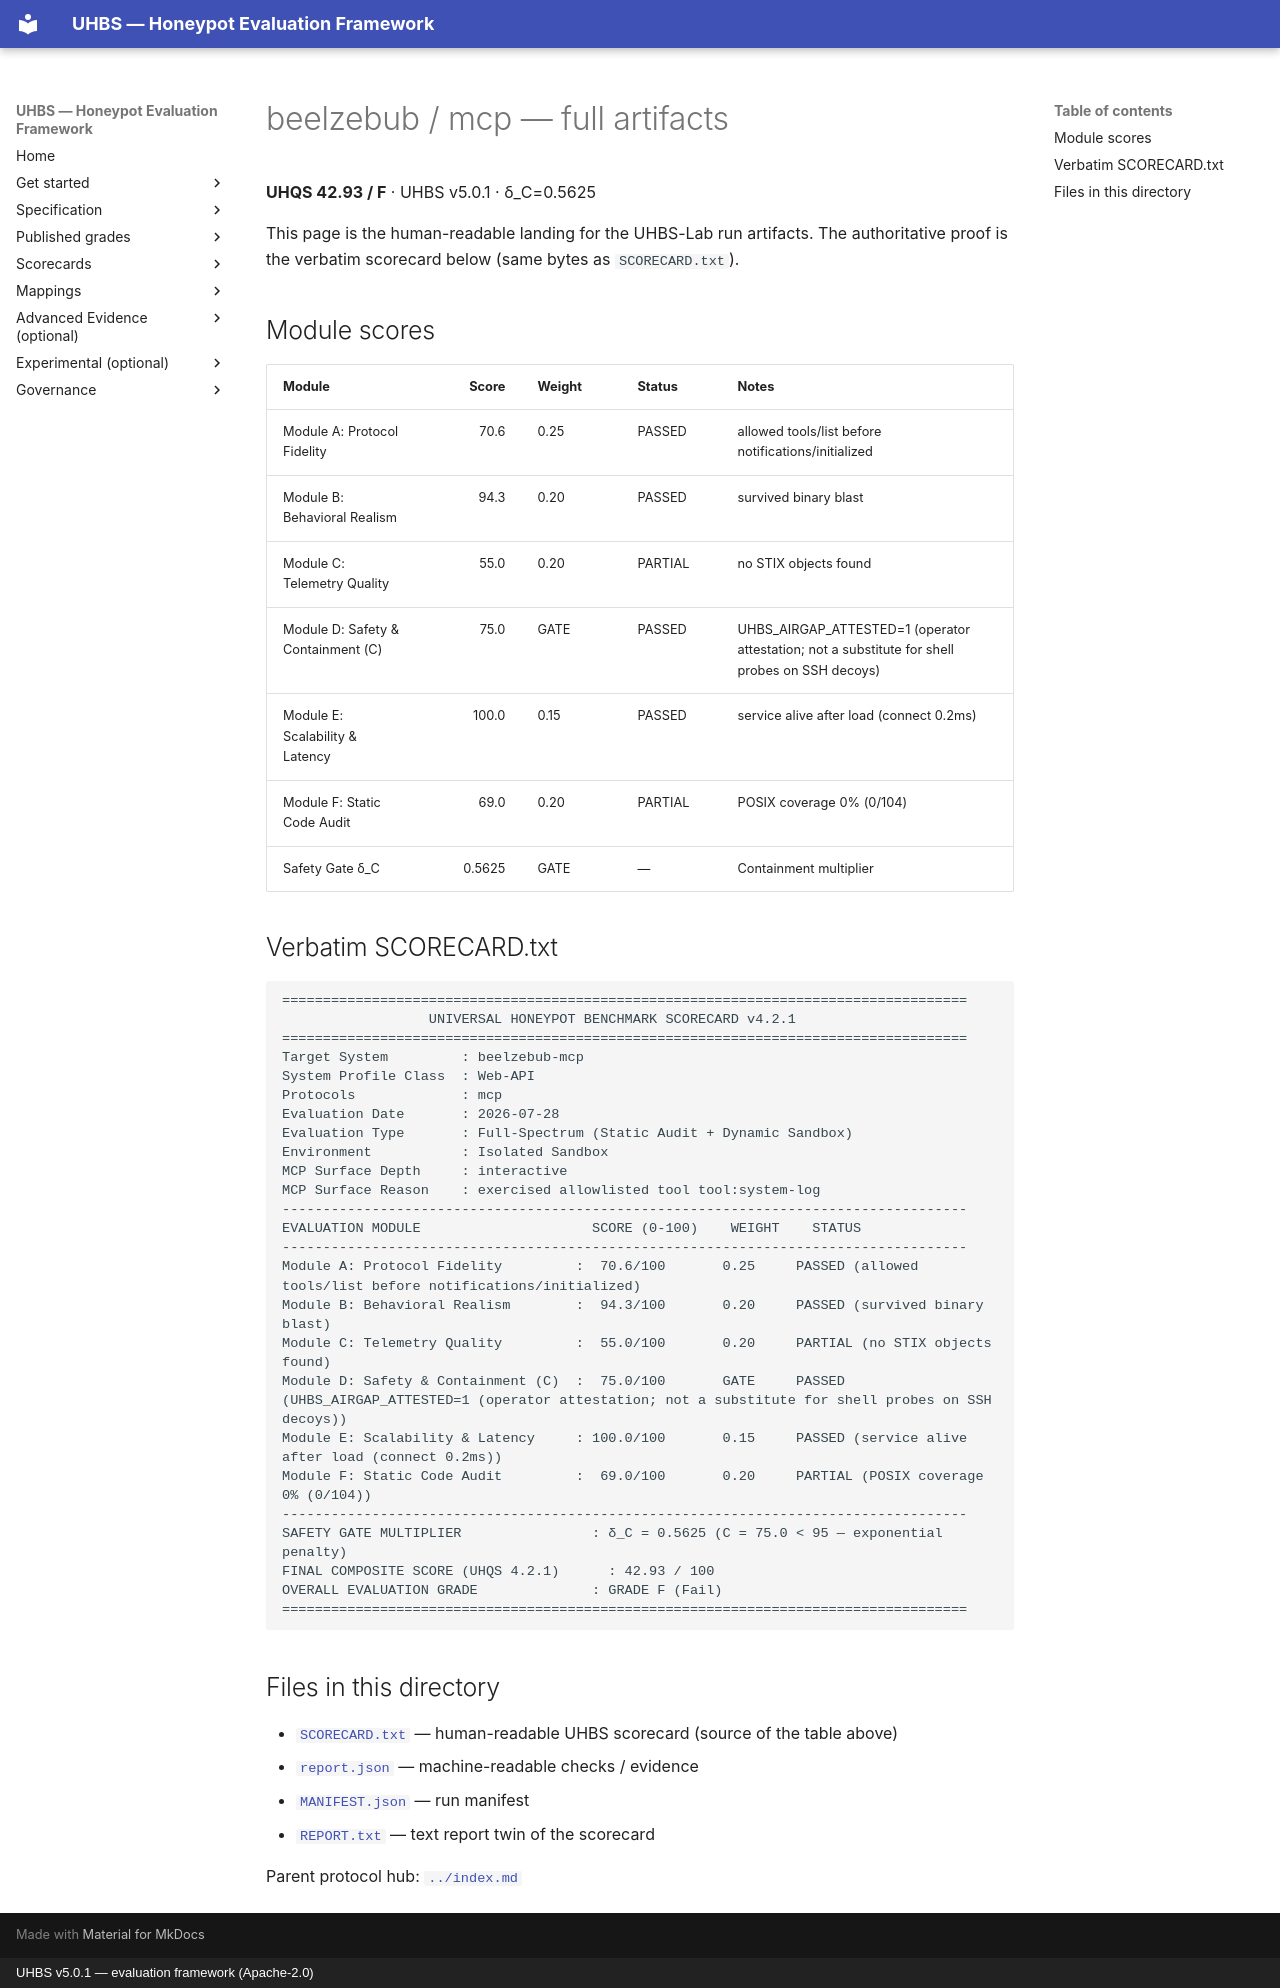

repository: uhbs/uhbs-standard · page: conformance/archive/v5.0.0/beelzebub/mcp/full/index.html · generator: mkdocs · copyright: UHBS v5.0.1 — evaluation framework (Apache-2.0)

# beelzebub / mcp — full artifacts

**UHQS 42.93 / F** · UHBS v5.0.1 · δ_C=0.5625

This page is the human-readable landing for the UHBS-Lab run artifacts. The authoritative proof is the verbatim scorecard below (same bytes as `SCORECARD.txt`).

## Module scores

| Module | Score | Weight | Status | Notes |
| --- | ---: | --- | --- | --- |
| Module A: Protocol Fidelity | 70.6 | 0.25 | PASSED | allowed tools/list before notifications/initialized |
| Module B: Behavioral Realism | 94.3 | 0.20 | PASSED | survived binary blast |
| Module C: Telemetry Quality | 55.0 | 0.20 | PARTIAL | no STIX objects found |
| Module D: Safety & Containment (C) | 75.0 | GATE | PASSED | UHBS_AIRGAP_ATTESTED=1 (operator attestation; not a substitute for shell probes on SSH decoys) |
| Module E: Scalability & Latency | 100.0 | 0.15 | PASSED | service alive after load (connect 0.2ms) |
| Module F: Static Code Audit | 69.0 | 0.20 | PARTIAL | POSIX coverage 0% (0/104) |
| Safety Gate δ_C | 0.5625 | GATE | — | Containment multiplier |

## Verbatim SCORECARD.txt

```text
====================================================================================
                  UNIVERSAL HONEYPOT BENCHMARK SCORECARD v4.2.1
====================================================================================
Target System         : beelzebub-mcp
System Profile Class  : Web-API
Protocols             : mcp
Evaluation Date       : 2026-07-28
Evaluation Type       : Full-Spectrum (Static Audit + Dynamic Sandbox)
Environment           : Isolated Sandbox
MCP Surface Depth     : interactive
MCP Surface Reason    : exercised allowlisted tool tool:system-log
------------------------------------------------------------------------------------
EVALUATION MODULE                     SCORE (0-100)    WEIGHT    STATUS
------------------------------------------------------------------------------------
Module A: Protocol Fidelity         :  70.6/100       0.25     PASSED (allowed tools/list before notifications/initialized)
Module B: Behavioral Realism        :  94.3/100       0.20     PASSED (survived binary blast)
Module C: Telemetry Quality         :  55.0/100       0.20     PARTIAL (no STIX objects found)
Module D: Safety & Containment (C)  :  75.0/100       GATE     PASSED (UHBS_AIRGAP_ATTESTED=1 (operator attestation; not a substitute for shell probes on SSH decoys))
Module E: Scalability & Latency     : 100.0/100       0.15     PASSED (service alive after load (connect 0.2ms))
Module F: Static Code Audit         :  69.0/100       0.20     PARTIAL (POSIX coverage 0% (0/104))
------------------------------------------------------------------------------------
SAFETY GATE MULTIPLIER                : δ_C = 0.5625 (C = 75.0 < 95 — exponential penalty)
FINAL COMPOSITE SCORE (UHQS 4.2.1)      : 42.93 / 100
OVERALL EVALUATION GRADE              : GRADE F (Fail)
====================================================================================
```

## Files in this directory

- [`SCORECARD.txt`](SCORECARD.txt) — human-readable UHBS scorecard (source of the table above)
- [`report.json`](report.json) — machine-readable checks / evidence
- [`MANIFEST.json`](MANIFEST.json) — run manifest
- [`REPORT.txt`](REPORT.txt) — text report twin of the scorecard

Parent protocol hub: [`../index.md`](../index.md)
